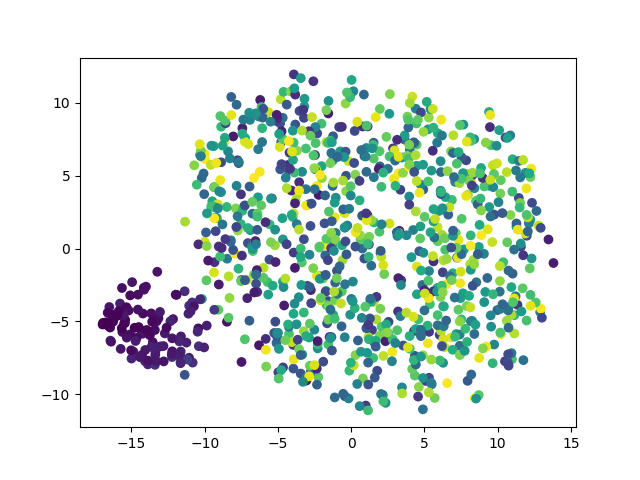

Values plotted in this chart, from the file beside it:
	dim1	dim2	pt
E584_623	2.256	-1.751	0.7804
E323_750	-0.4459	2.429	0.9398
E251_197	9.766	2.334	0.2459
E622_468	-7.245	7.592	0.5859
E178_560	-2.023	8.574	0.7014
E205_267	1.578	-6.438	0.3338
E176_431	-6.364	3.522	0.5395
E722_176	11.59	0.1292	0.2196
E893_72	-11.25	-6.451	0.08908
E27_483	-3.991	2.174	0.6048
E559_343	4.235	1.278	0.4291
E505_148	1.421	-5.591	0.1844
E158_36	-12.22	-7.05	0.04391
E501_256	7.228	-0.6196	0.3199
E443_629	-6.638	-1.781	0.788
E271_651	10.88	2.306	0.8156
E579_323	11.25	5.362	0.404
E906_149	-11.64	-7.796	0.1857
E889_145	10.5	-7.736	0.1807
E732_58	-14.87	-7.073	0.07152
E385_290	3.658	7.473	0.3626
E727_191	11.99	0.8789	0.2384
E484_9	-16.38	-4.535	0.01004
E947_713	-4.813	10.25	0.8934
E451_325	-8.213	0.571	0.4065
E543_708	-5.985	-1.317	0.8871
E411_571	-4.246	-5.854	0.7152
E58_347	9.064	-0.3559	0.4341
E562_413	-3.338	-7.274	0.5169
E446_650	6.819	6.675	0.8143
E751_546	6.876	3.342	0.6838
E177_373	-2.514	-5.568	0.4668
E242_182	-1.906	-7.764	0.2271
E996_462	-4.66	-2.27	0.5784
E444_468	-9.482	3.248	0.5859
E122_444	3.655	7.766	0.5558
E382_623	7.143	1.066	0.7804
E731_532	-4.62	10.76	0.6662
E236_69	-1.564	9.278	0.08532
E32_630	0.7993	-8.918	0.7892
E496_346	4.404	9.606	0.4329
E817_738	-9.117	3.039	0.9247
E635_53	-12.73	-5.819	0.06524
E633_111	-10.82	-7.828	0.138
E29_315	-1.061	1.074	0.394
E403_50	-14.14	-2.821	0.06148
E256_613	5.907	0.5039	0.7679
E958_217	0.7476	2.258	0.271
E623_524	1.562	1.793	0.6562
E707_484	5.887	-2.696	0.606
E293_353	-1.252	6.057	0.4417
E164_329	-8.472	-0.6935	0.4115
E378_122	1.107	2.302	0.1518
E367_666	5.3	8.995	0.8344
E712_382	-9.355	4.218	0.478
E265_367	3.782	0.9153	0.4592
E2_783	12.78	1.543	0.9812
E569_105	-5.834	-6.198	0.1305
E217_792	6.555	-9.238	0.9925
E373_348	-4.256	-5.375	0.4354
... 940 more rows
